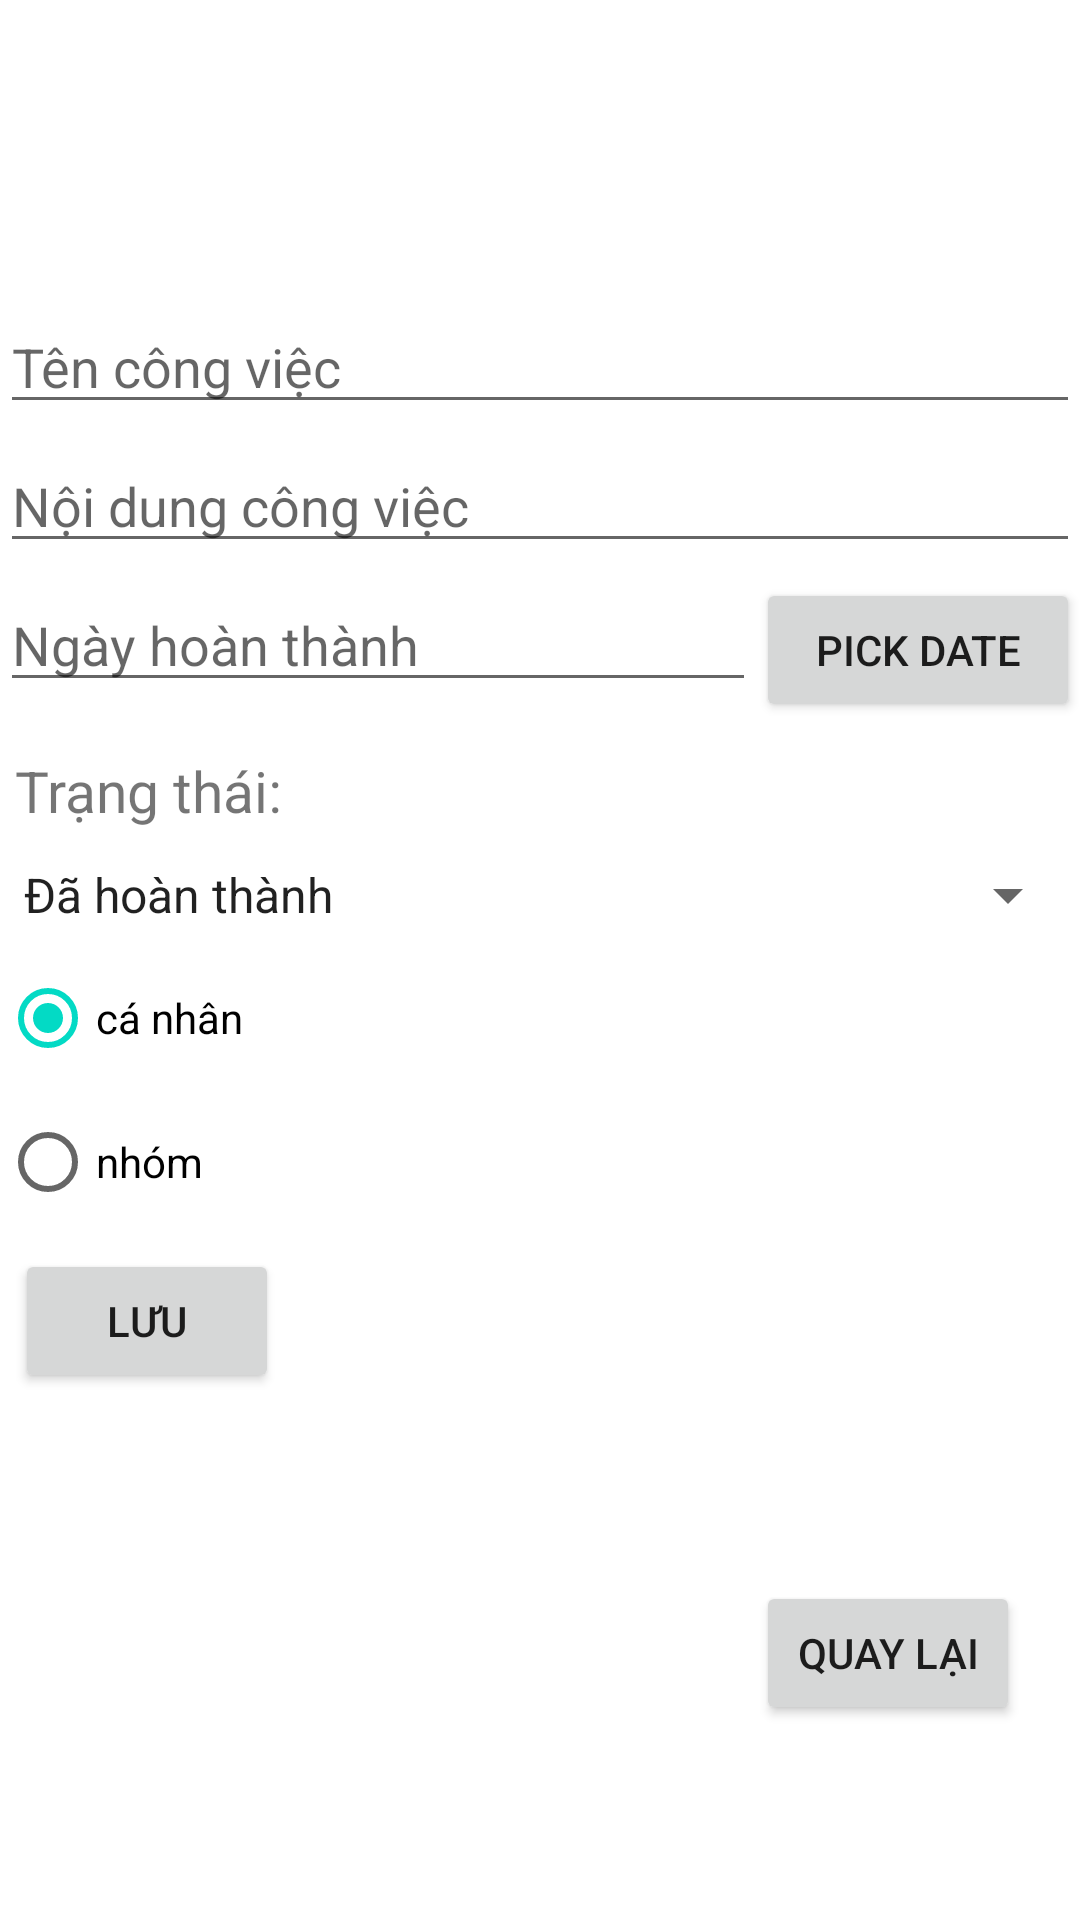

Write the Android layout XML for this screen, with the resource values it uses.
<!-- AndroidManifest.xml: application theme Theme.TestTH2 -->
<!-- res/layout/activity_book_add.xml -->
<LinearLayout xmlns:android="http://schemas.android.com/apk/res/android"
    android:layout_width="match_parent"
    android:layout_height="match_parent"
    android:orientation="vertical"
    android:layout_marginLeft="5dp"
    android:layout_marginRight="5dp">

    <LinearLayout
        android:layout_width="match_parent"
        android:layout_height="100dp" />

    <EditText
        android:id="@+id/editTextNameAdd"
        android:layout_width="match_parent"
        android:layout_height="wrap_content"
        android:hint="Tên công việc"
        android:layout_marginBottom="5dp"/>

    <EditText
        android:id="@+id/editContentJobAdd"
        android:layout_width="match_parent"
        android:layout_height="wrap_content"
        android:hint="Nội dung công việc"
        android:layout_marginBottom="5dp"/>

    <LinearLayout
        android:layout_width="match_parent"
        android:layout_height="wrap_content"
        android:orientation="horizontal"
        android:weightSum="10">

        <EditText
            android:id="@+id/editTextReleaseDateAdd"
            android:layout_width="0dp"
            android:layout_height="wrap_content"
            android:layout_weight="7"
            android:hint="Ngày hoàn thành"
            android:layout_marginBottom="5dp"/>

        <Button
            android:id="@+id/buttonDate"
            android:layout_width="0dp"
            android:layout_height="wrap_content"
            android:layout_weight="3"
            android:text="Pick Date"
            android:layout_marginBottom="5dp"/>
    </LinearLayout>


    <TextView
        android:layout_width="match_parent"
        android:layout_height="wrap_content"
        android:padding="5dp"
        android:text="Trạng thái:"
        android:textSize="19sp"
        android:layout_marginBottom="5dp"/>

    <Spinner
        android:id="@+id/editStatusAdd"
        android:layout_width="match_parent"
        android:layout_height="wrap_content"
        android:entries="@array/publishers_array"
        android:prompt="@string/publisher_prompt"
        android:layout_marginBottom="5dp"/>







    <RadioGroup xmlns:android="http://schemas.android.com/apk/res/android"
        android:layout_width="match_parent"
        android:layout_height="wrap_content"
        android:id="@+id/corRadioAdd"
        android:orientation="vertical">
        <RadioButton android:id="@+id/canhanRadioAdd"
            android:layout_width="wrap_content"
            android:layout_height="wrap_content"
            android:text="cá nhân"
            android:checked="true"
            />
        <RadioButton android:id="@+id/nhomRadioAdd"
            android:layout_width="wrap_content"
            android:layout_height="wrap_content"
            android:text="nhóm"
            />
    </RadioGroup>
    <RelativeLayout
        android:layout_width="match_parent"
        android:layout_height="match_parent">

        <Button
            android:id="@+id/buttonSave"
            android:layout_width="wrap_content"
            android:layout_height="wrap_content"
            android:layout_marginLeft="5dp"
            android:layout_marginTop="5dp"
            android:text="Lưu" />

        <Button
            android:id="@+id/buttonBack"
            android:layout_width="wrap_content"
            android:layout_height="wrap_content"
            android:layout_alignParentRight="true"
            android:layout_alignParentBottom="true"
            android:layout_marginRight="20dp"
            android:layout_marginBottom="65dp"
            android:text="Quay lại" />

    </RelativeLayout>


</LinearLayout>
<!-- resources referenced by this layout -->
<resources>
  <string-array name="publishers_array">
          <item>Đã hoàn thành</item>
          <item>Chưa hoàn thành</item>
  
      </string-array>
  <string name="publisher_prompt">Chọn nhà xuất bản</string>
  <style name="Theme.TestTH2" parent="Theme.MaterialComponents.DayNight.DarkActionBar">
          
          <item name="colorPrimary">@color/purple_500</item>
          <item name="colorPrimaryVariant">@color/purple_700</item>
          <item name="colorOnPrimary">@color/white</item>
          
          <item name="colorSecondary">@color/teal_200</item>
          <item name="colorSecondaryVariant">@color/teal_700</item>
          <item name="colorOnSecondary">@color/black</item>
          
          <item name="android:statusBarColor">?attr/colorPrimaryVariant</item>
          
      </style>
  <!-- not gathered from this repository: default colours our renderer supplied (Android Studio template values) -->
  <color name="purple_500">#FF6200EE</color>
  <color name="purple_700">#FF3700B3</color>
  <color name="teal_200">#FF03DAC5</color>
  <color name="teal_700">#FF018786</color>
  <color name="black">#FF000000</color>
  <color name="white">#FFFFFFFF</color>
</resources>
